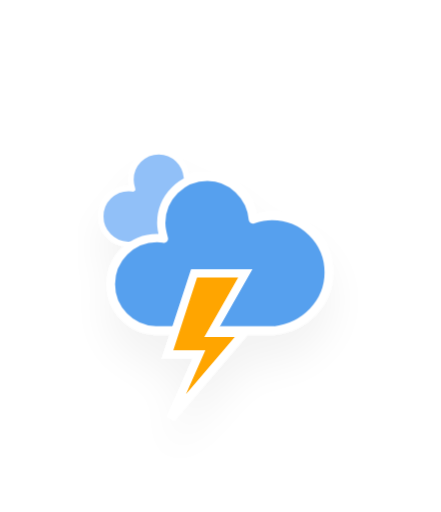
t = 0.00 s
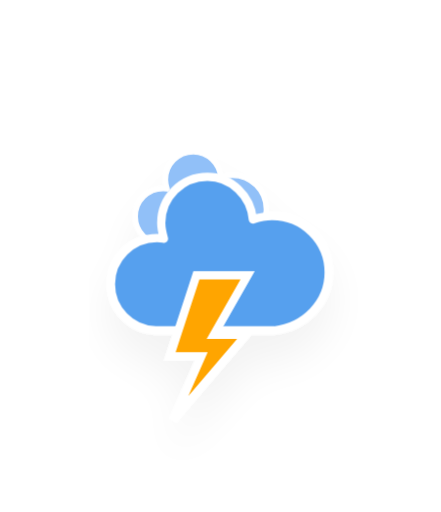
t = 1.17 s
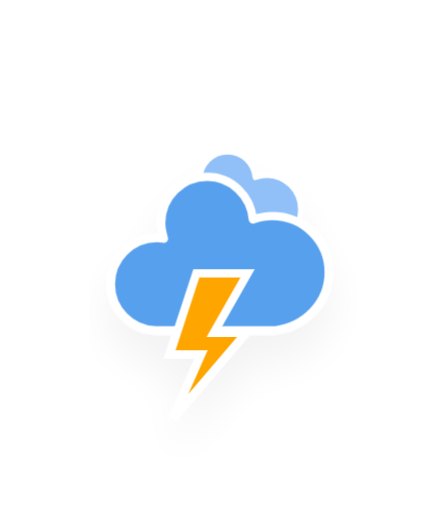
t = 2.33 s
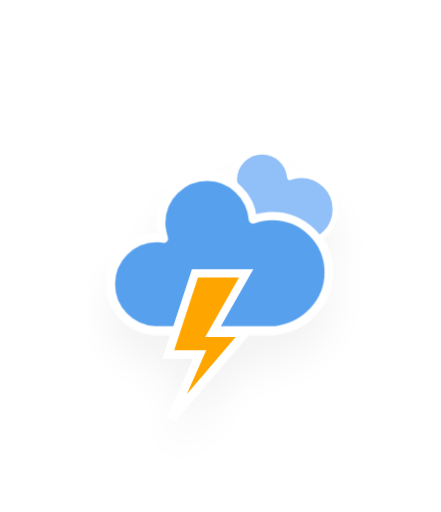
t = 3.50 s
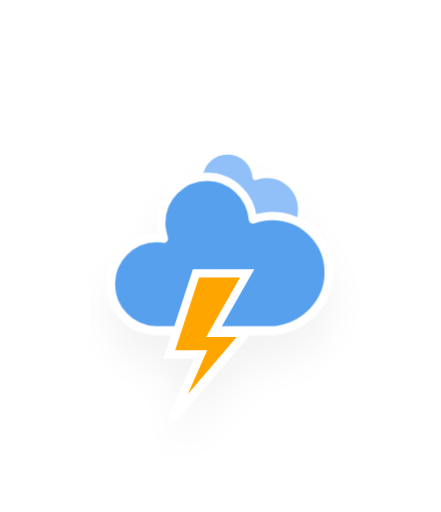
t = 4.67 s
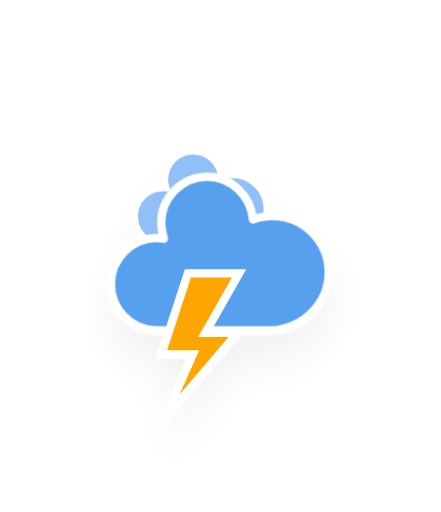
t = 5.83 s

The animated SVG that drew these frames (rendered in a browser with its animation timeline set to each time). Animation: 3 CSS @keyframes rules; one cycle of 7.00 s, repeats indefinitely.

<svg xmlns="http://www.w3.org/2000/svg" xmlns:xlink="http://www.w3.org/1999/xlink" version="1.1" viewbox="0 0 64 64" viewBox="14.06 16.3 34.24 39.72">    <defs>        <filter id="blur" width="200%" height="200%">            <feGaussianBlur in="SourceAlpha" stdDeviation="3"></feGaussianBlur>            <feOffset dx="0" dy="4" result="offsetblur"></feOffset>            <feComponentTransfer>                <feFuncA type="linear" slope="0.05"></feFuncA>            </feComponentTransfer>            <feMerge>                 <feMergeNode></feMergeNode>                <feMergeNode in="SourceGraphic"></feMergeNode>             </feMerge>        </filter>        <style type="text/css"><![CDATA[/*** CLOUDS*/@keyframes am-weather-cloud-1 {  0% {    -webkit-transform: translate(-5px,0px);       -moz-transform: translate(-5px,0px);        -ms-transform: translate(-5px,0px);            transform: translate(-5px,0px);  }  50% {    -webkit-transform: translate(10px,0px);       -moz-transform: translate(10px,0px);        -ms-transform: translate(10px,0px);            transform: translate(10px,0px);  }  100% {    -webkit-transform: translate(-5px,0px);       -moz-transform: translate(-5px,0px);        -ms-transform: translate(-5px,0px);            transform: translate(-5px,0px);  }}.am-weather-cloud-1 {  -webkit-animation-name: am-weather-cloud-1;     -moz-animation-name: am-weather-cloud-1;          animation-name: am-weather-cloud-1;  -webkit-animation-duration: 7s;     -moz-animation-duration: 7s;          animation-duration: 7s;  -webkit-animation-timing-function: linear;     -moz-animation-timing-function: linear;          animation-timing-function: linear;  -webkit-animation-iteration-count: infinite;     -moz-animation-iteration-count: infinite;          animation-iteration-count: infinite;}@keyframes am-weather-cloud-2 {  0% {    -webkit-transform: translate(0px,0px);       -moz-transform: translate(0px,0px);        -ms-transform: translate(0px,0px);            transform: translate(0px,0px);  }  50% {    -webkit-transform: translate(2px,0px);       -moz-transform: translate(2px,0px);        -ms-transform: translate(2px,0px);            transform: translate(2px,0px);  }  100% {    -webkit-transform: translate(0px,0px);       -moz-transform: translate(0px,0px);        -ms-transform: translate(0px,0px);            transform: translate(0px,0px);  }}.am-weather-cloud-2 {  -webkit-animation-name: am-weather-cloud-2;     -moz-animation-name: am-weather-cloud-2;          animation-name: am-weather-cloud-2;  -webkit-animation-duration: 3s;     -moz-animation-duration: 3s;          animation-duration: 3s;  -webkit-animation-timing-function: linear;     -moz-animation-timing-function: linear;          animation-timing-function: linear;  -webkit-animation-iteration-count: infinite;     -moz-animation-iteration-count: infinite;          animation-iteration-count: infinite;}/*** STROKE*/@keyframes am-weather-stroke {  0% {    -webkit-transform: translate(0.0px,0.0px);       -moz-transform: translate(0.0px,0.0px);        -ms-transform: translate(0.0px,0.0px);            transform: translate(0.0px,0.0px);  }  2% {    -webkit-transform: translate(0.3px,0.0px);       -moz-transform: translate(0.3px,0.0px);        -ms-transform: translate(0.3px,0.0px);            transform: translate(0.3px,0.0px);  }  4% {    -webkit-transform: translate(0.0px,0.0px);       -moz-transform: translate(0.0px,0.0px);        -ms-transform: translate(0.0px,0.0px);            transform: translate(0.0px,0.0px);  }  6% {    -webkit-transform: translate(0.5px,0.4px);       -moz-transform: translate(0.5px,0.4px);        -ms-transform: translate(0.5px,0.4px);            transform: translate(0.5px,0.4px);  }  8% {    -webkit-transform: translate(0.0px,0.0px);       -moz-transform: translate(0.0px,0.0px);        -ms-transform: translate(0.0px,0.0px);            transform: translate(0.0px,0.0px);  }  10% {    -webkit-transform: translate(0.3px,0.0px);       -moz-transform: translate(0.3px,0.0px);        -ms-transform: translate(0.3px,0.0px);            transform: translate(0.3px,0.0px);  }  12% {    -webkit-transform: translate(0.0px,0.0px);       -moz-transform: translate(0.0px,0.0px);        -ms-transform: translate(0.0px,0.0px);            transform: translate(0.0px,0.0px);  }  14% {    -webkit-transform: translate(0.3px,0.0px);       -moz-transform: translate(0.3px,0.0px);        -ms-transform: translate(0.3px,0.0px);            transform: translate(0.3px,0.0px);  }  16% {    -webkit-transform: translate(0.0px,0.0px);       -moz-transform: translate(0.0px,0.0px);        -ms-transform: translate(0.0px,0.0px);            transform: translate(0.0px,0.0px);  }  18% {    -webkit-transform: translate(0.3px,0.0px);       -moz-transform: translate(0.3px,0.0px);        -ms-transform: translate(0.3px,0.0px);            transform: translate(0.3px,0.0px);  }  20% {    -webkit-transform: translate(0.0px,0.0px);       -moz-transform: translate(0.0px,0.0px);        -ms-transform: translate(0.0px,0.0px);            transform: translate(0.0px,0.0px);  }  22% {    -webkit-transform: translate(1px,0.0px);       -moz-transform: translate(1px,0.0px);        -ms-transform: translate(1px,0.0px);            transform: translate(1px,0.0px);  }  24% {    -webkit-transform: translate(0.0px,0.0px);       -moz-transform: translate(0.0px,0.0px);        -ms-transform: translate(0.0px,0.0px);            transform: translate(0.0px,0.0px);  }  26% {    -webkit-transform: translate(-1px,0.0px);       -moz-transform: translate(-1px,0.0px);        -ms-transform: translate(-1px,0.0px);            transform: translate(-1px,0.0px);  }  28% {    -webkit-transform: translate(0.0px,0.0px);       -moz-transform: translate(0.0px,0.0px);        -ms-transform: translate(0.0px,0.0px);            transform: translate(0.0px,0.0px);  }  40% {    fill: orange;    -webkit-transform: translate(0.0px,0.0px);       -moz-transform: translate(0.0px,0.0px);        -ms-transform: translate(0.0px,0.0px);            transform: translate(0.0px,0.0px);  }  65% {    fill: white;    -webkit-transform: translate(-1px,5.0px);       -moz-transform: translate(-1px,5.0px);        -ms-transform: translate(-1px,5.0px);            transform: translate(-1px,5.0px);  }  61% {    fill: orange;  }  100% {    -webkit-transform: translate(0.0px,0.0px);       -moz-transform: translate(0.0px,0.0px);        -ms-transform: translate(0.0px,0.0px);            transform: translate(0.0px,0.0px);  }}.am-weather-stroke {  -webkit-animation-name: am-weather-stroke;     -moz-animation-name: am-weather-stroke;          animation-name: am-weather-stroke;  -webkit-animation-duration: 1.11s;     -moz-animation-duration: 1.11s;          animation-duration: 1.11s;  -webkit-animation-timing-function: linear;     -moz-animation-timing-function: linear;          animation-timing-function: linear;  -webkit-animation-iteration-count: infinite;     -moz-animation-iteration-count: infinite;          animation-iteration-count: infinite;}        ]]></style><style class="darkreader darkreader--sync" media="screen"></style>    </defs>    <g filter="url(#blur)" id="thunder">        <g transform="translate(20,10)">            <g class="am-weather-cloud-1">                <path d="M47.7,35.4     c0-4.6-3.7-8.2-8.2-8.2c-1,0-1.9,0.2-2.8,0.5c-0.3-3.4-3.1-6.2-6.6-6.2c-3.7,0-6.7,3-6.7,6.7c0,0.8,0.2,1.6,0.4,2.3     c-0.3-0.1-0.7-0.1-1-0.1c-3.7,0-6.7,3-6.7,6.7c0,3.6,2.9,6.6,6.5,6.7l17.2,0C44.2,43.3,47.7,39.8,47.7,35.4z" fill="#91C0F8" stroke="white" stroke-linejoin="round" stroke-width="1.2" transform="translate(-10,-6), scale(0.6)" data-darkreader-inline-fill="" data-darkreader-inline-stroke="" style="--darkreader-inline-fill:#063061; --darkreader-inline-stroke:#c5c3c1;"></path>            </g>            <g>                <path d="M47.7,35.4     c0-4.6-3.7-8.2-8.2-8.2c-1,0-1.9,0.2-2.8,0.5c-0.3-3.4-3.1-6.2-6.6-6.2c-3.7,0-6.7,3-6.7,6.7c0,0.8,0.2,1.6,0.4,2.3     c-0.3-0.1-0.7-0.1-1-0.1c-3.7,0-6.7,3-6.7,6.7c0,3.6,2.9,6.6,6.5,6.7l17.2,0C44.2,43.3,47.7,39.8,47.7,35.4z" fill="#57A0EE" stroke="white" stroke-linejoin="round" stroke-width="1.2" transform="translate(-20,-11)" data-darkreader-inline-fill="" data-darkreader-inline-stroke="" style="--darkreader-inline-fill:#0d437d; --darkreader-inline-stroke:#c5c3c1;"></path>            </g>            <g transform="translate(-9,28), scale(1.2)">                <polygon class="am-weather-stroke" fill="orange" stroke="white" stroke-width="1" points="14.3,-2.9 20.5,-2.9 16.4,4.3 20.3,4.3 11.5,14.6 14.9,6.9 11.1,6.9" data-darkreader-inline-fill="" data-darkreader-inline-stroke="" style="--darkreader-inline-fill:#ad7000; --darkreader-inline-stroke:#c5c3c1;"></polygon>            </g>        </g>    </g></svg>